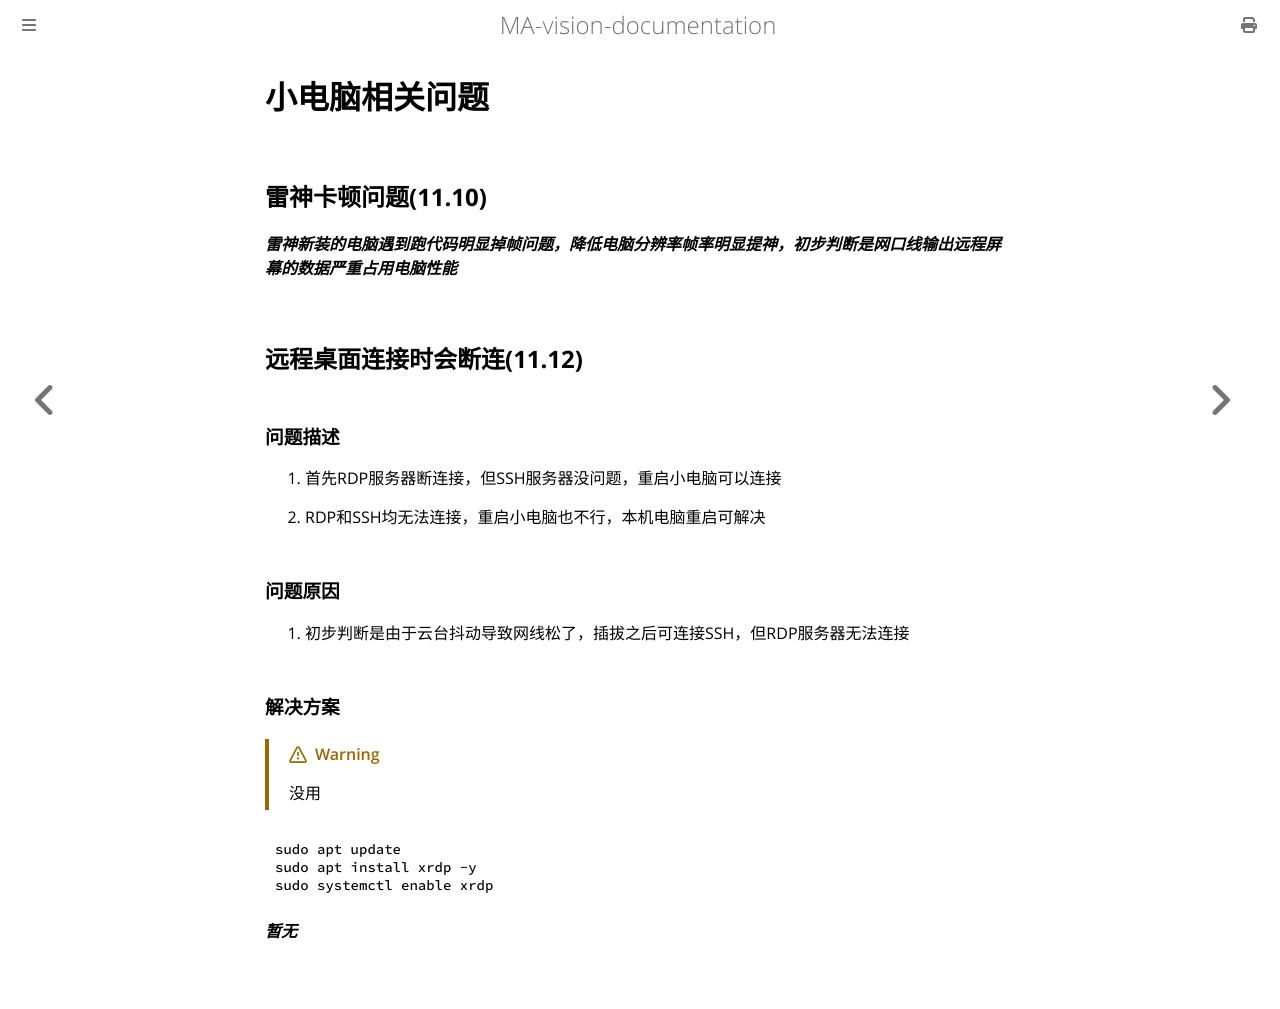

repository: mechanical-ancestor/team-training · page: auto_aim/MiniPC.html · generator: mdbook

# 小电脑相关问题

## 雷神卡顿问题(11.10)

***雷神新装的电脑遇到跑代码明显掉帧问题，降低电脑分辨率帧率明显提神，初步判断是网口线输出远程屏幕的数据严重占用电脑性能***

## 远程桌面连接时会断连(11.12)
### 问题描述
1. 首先RDP服务器断连接，但SSH服务器没问题，重启小电脑可以连接

1. RDP和SSH均无法连接，重启小电脑也不行，本机电脑重启可解决

### 问题原因

1. 初步判断是由于云台抖动导致网线松了，插拔之后可连接SSH，但RDP服务器无法连接

### 解决方案
> [!WARNING]
> 没用
```bash
sudo apt update
sudo apt install xrdp -y
sudo systemctl enable xrdp
```

***暂无***
